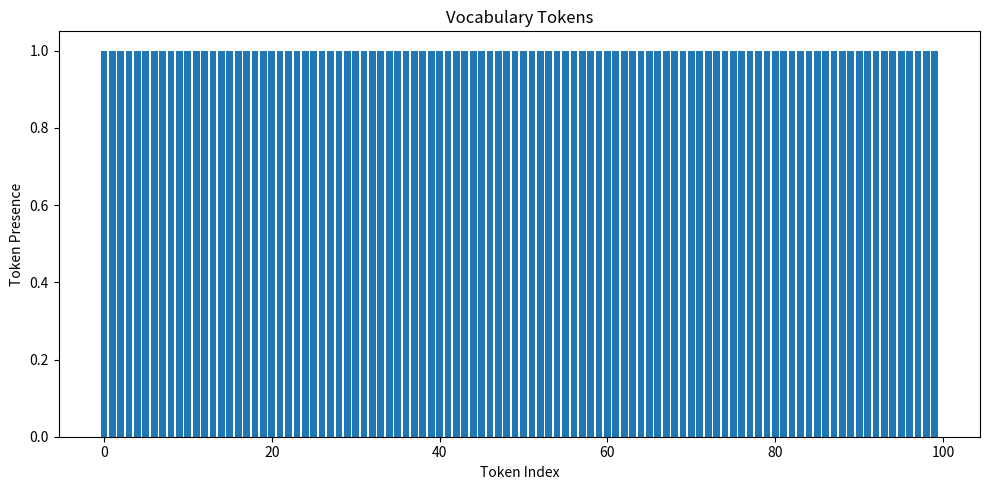

Write Python code to recreate this figure.
import re
from collections import defaultdict
import numpy as np
import matplotlib.pyplot as plt

class BasicTokenizer:
    def __init__(self):
        self.vocab = {}
        self.inverse_vocab = {}
        self.merges = {}
    
    def get_stats(self, ids):
        """Compute frequency of adjacent token pairs."""
        stats = defaultdict(int)
        for i in range(len(ids) - 1):
            pair = (ids[i], ids[i+1])
            stats[pair] += 1
        return stats
    
    def merge_vocab(self, ids, pair):
        """Merge most frequent pair of tokens."""
        new_ids = []
        i = 0
        while i < len(ids):
            if i < len(ids) - 1 and (ids[i], ids[i+1]) == pair:
                new_ids.append(len(self.vocab))
                i += 2
            else:
                new_ids.append(ids[i])
                i += 1
        return new_ids
    
    def train(self, text, vocab_size, verbose=False):
        """Train the tokenizer using Byte Pair Encoding."""
        text = text.lower()
        text = re.sub(r'\s+', ' ', text)
        
        ids = [ord(c) for c in text]
        unique_chars = set(ids)
        self.vocab = {chr(char): char for char in unique_chars}
        self.inverse_vocab = {char: chr(char) for char in unique_chars}
        
        while len(self.vocab) < vocab_size:
            stats = self.get_stats(ids)
            
            if not stats:
                break
            
            pair = max(stats, key=stats.get)
            
            token1 = self.inverse_vocab.get(pair[0], chr(pair[0]))
            token2 = self.inverse_vocab.get(pair[1], chr(pair[1]))
            
            new_token = token1 + token2
            new_token_id = len(self.vocab)
            
            self.vocab[new_token] = new_token_id
            self.inverse_vocab[new_token_id] = new_token
            
            ids = self.merge_vocab(ids, pair)
            
            if verbose:
                print(f"Merged {pair} into {new_token}, vocab size now: {len(self.vocab)}")
        
        if verbose:
            plt.figure(figsize=(10, 5))
            plt.bar(range(len(self.vocab)), [1]*len(self.vocab))
            plt.title('Vocabulary Tokens')
            plt.xlabel('Token Index')
            plt.ylabel('Token Presence')
            plt.tight_layout()
            plt.show()
        
        return self.vocab
    
    def encode(self, text):
        """Encode text into token ids."""
        text = text.lower()
        ids = [ord(c) for c in text]
        
        while True:
            stats = self.get_stats(ids)
            if not stats:
                break
            
            try:
                pair = min(stats, key=lambda p: self.vocab.get(
                    self.inverse_vocab.get(p[0], chr(p[0])) + 
                    self.inverse_vocab.get(p[1], chr(p[1])), 
                    float('inf')
                ))
            except ValueError:
                break
            
            if pair not in stats:
                break
            
            ids = self.merge_vocab(ids, pair)
        
        return ids
    
    def decode(self, ids):
        """Decode token ids back to text."""
        return ''.join([chr(id) if id < 256 else self.inverse_vocab[id] for id in ids])

if __name__ == "__main__":
    try:
        with open('tests/taylorswift.txt', 'r', encoding='utf-8') as f:
            text = f.read()
    except FileNotFoundError:
        text = """
        Taylor Swift is an American singer-songwriter. 
        Her narrative songwriting, often centered on her personal life, 
        has received widespread critical praise and media coverage.
        """
    
    tokenizer = BasicTokenizer()
    vocab = tokenizer.train(text, vocab_size=100, verbose=True)
    
    sample_text = "Taylor Swift is amazing!"
    encoded = tokenizer.encode(sample_text)
    decoded = tokenizer.decode(encoded)
    
    print("\nEncoding Test:")
    print(f"Original:  {sample_text}")
    print(f"Encoded:   {encoded}")
    print(f"Decoded:   {decoded}")
    
    print("\nVocabulary:")
    for token, token_id in vocab.items():
        print(f"{token}: {token_id}")
